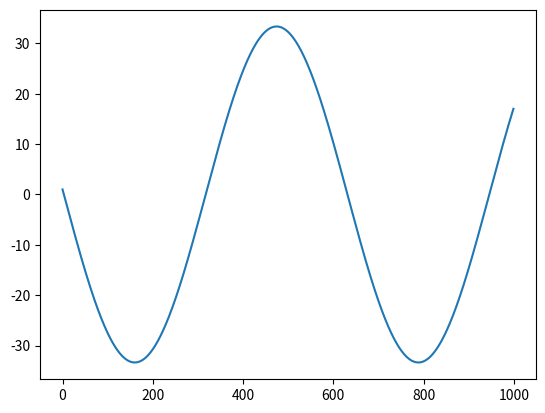

The matplotlib source for this figure:
import numpy as np
import matplotlib.pyplot as plt
N = 1000
h = 0.01
y = np.zeros(N, dtype=np.float64)
y[0] = 1
y[1] = (1/(-6 + h*h))*(-4*y[0])

for i in range(1, N-1):
    y[i+1] = -y[i]*h**2 -y[i-1] + 2*y[i]

for i in range(0,N):
    print(y[i])

plt.plot(y)
plt.show()













